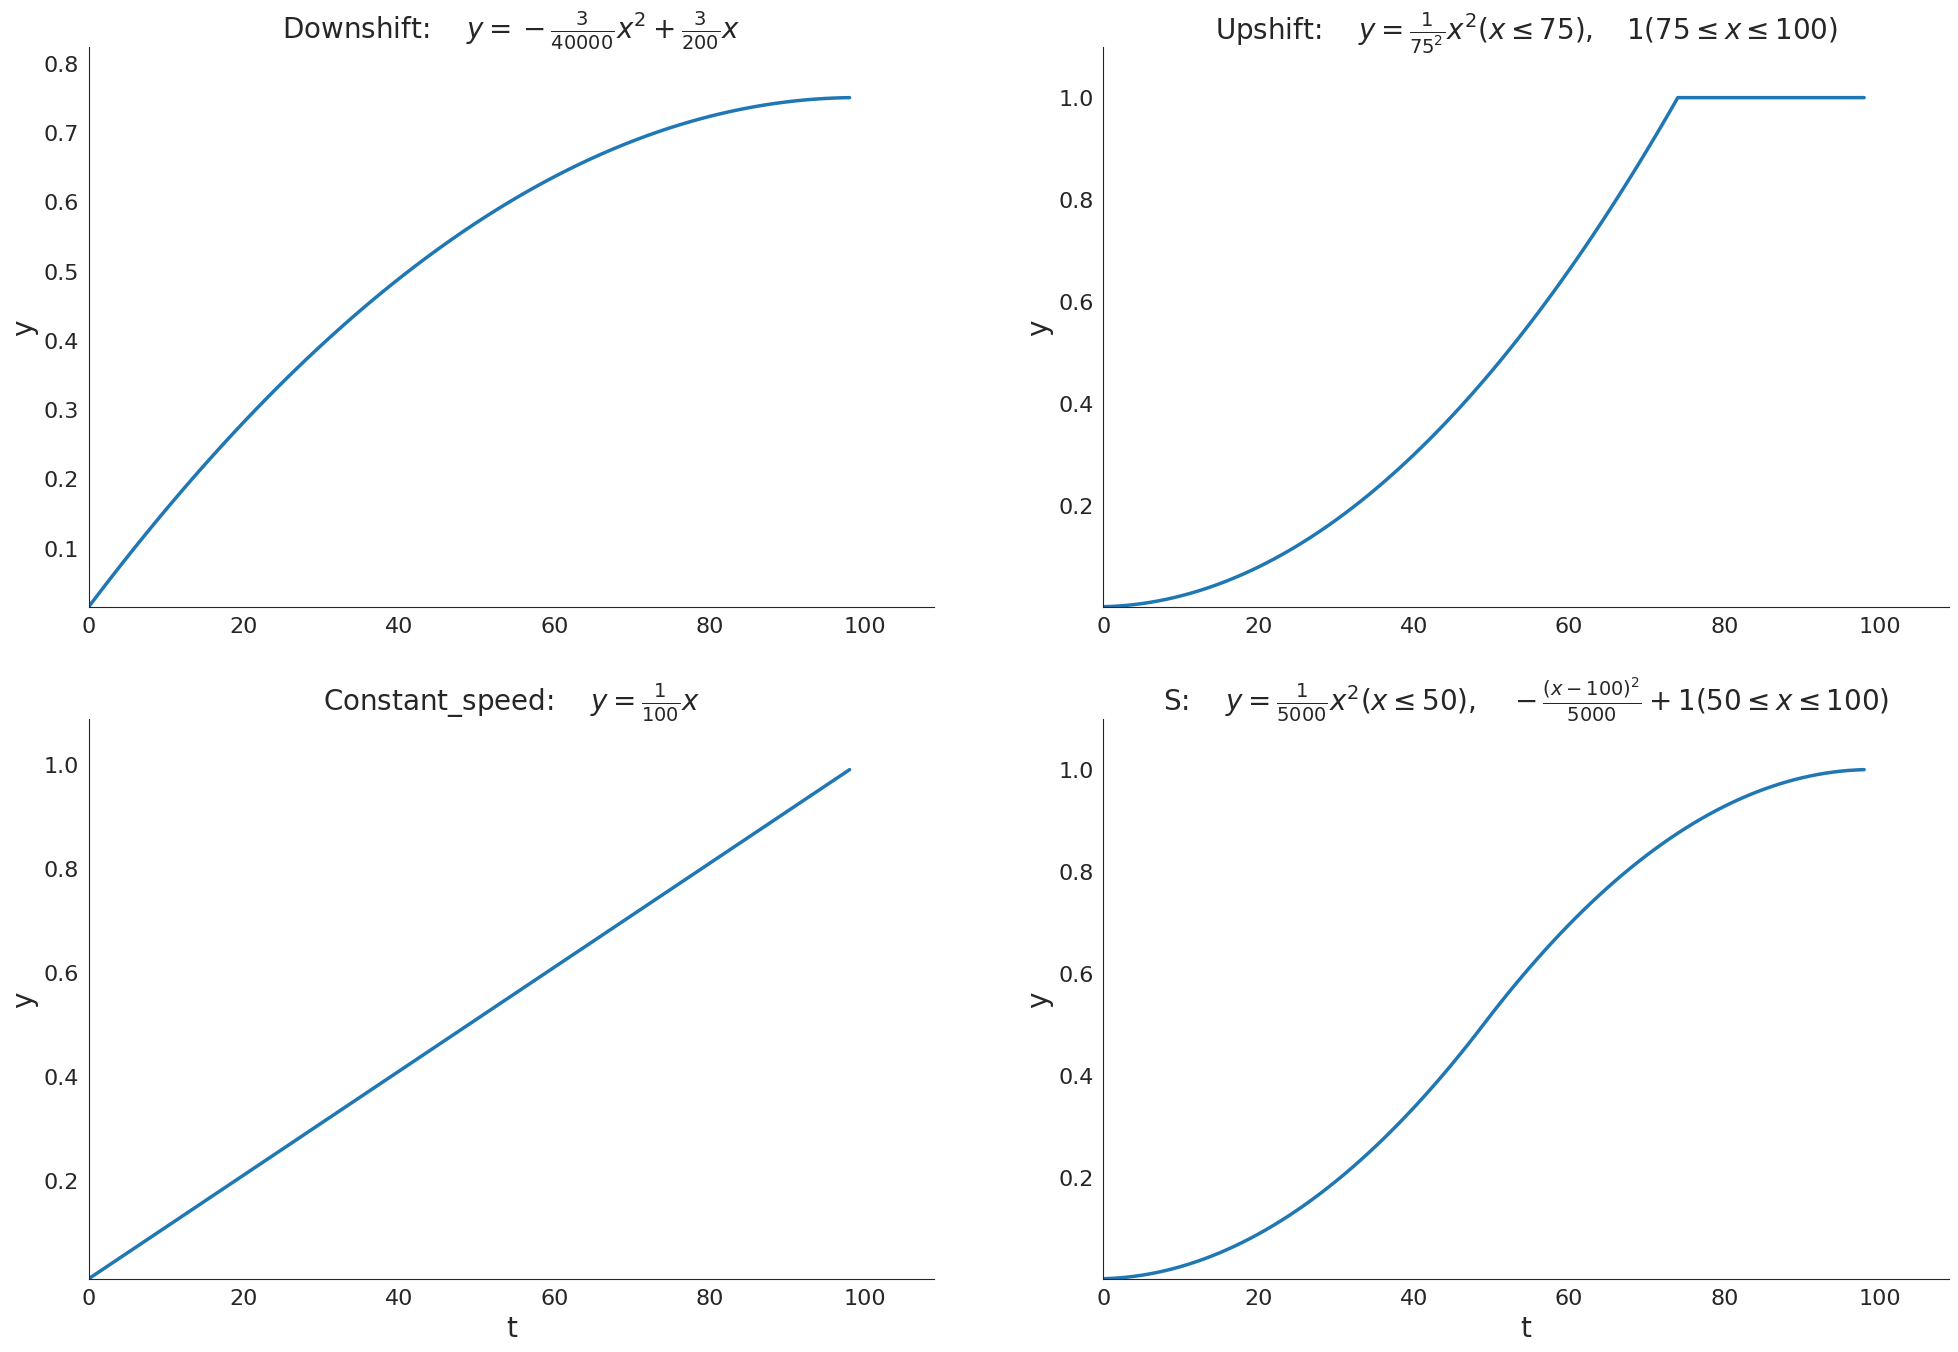

Write Python code to recreate this figure.
from math import e
import numpy as np
import matplotlib.pyplot as plt
import seaborn as sns
num=0

def plot_beautiful(X,Y,anno):
    plt.plot(Y,linewidth=2.5)
    xmin, xmax = X.min(), X.max()
    ymin, ymax = Y.min(), Y.max()

    dx = (xmax - xmin) * 0.1
    dy = (ymax - ymin) * 0.1

    plt.xlim(xmin, xmax + dx)
    plt.ylim(ymin, ymax + dy)

    ax = plt.gca()
    ax.spines['right'].set_color('none')
    ax.spines['top'].set_color('none')

    plt.xticks(fontsize=16)
    plt.yticks(fontsize=16)
    plt.title(anno,fontsize=20)
    plt.show()

sns.set_style('white')
year=100

a=-3*50/float(2*year**3)
x_1=np.array([a*x**2+(-2)*a*year*x for x in range(1,year)])

x_2=[]
T=3/float(2)*(year-50)
a=1/T**2
for x in range(1,year):
    if(x<=T):
        x_2.append(a*x**2)
    else:
        x_2.append(1)
x_2=np.array(x_2)

x_3=np.array([1/float(100)*x for x in range(1,year)])

x_5=[]
halfyear=year/2
B=(50/float(halfyear)-4/float(3))/(2/float(3)*halfyear**2)
A=(B*halfyear**2+1)/halfyear**2
for x in range(1,year):
    if(x<=halfyear):
        x_5.append(A*x*x)
    else:
        x_5.append(B*(x-year)**2+1)
x_5=np.array(x_5)

plt.figure(figsize=(24,16), dpi=60)
ax=plt.subplot(221)
plot_beautiful(np.arange(0,year),x_1,r'Downshift: $\quad y=-\frac{3}{40000}x^2+\frac{3}{200}x$')
ax.set_ylabel(r'y',fontsize=20)
ax=plt.subplot(222)
plot_beautiful(np.arange(0,year),x_2,r'Upshift: $\quad y=\frac{1}{75^2}x^2(x\leq 75),\quad 1(75\leq x \leq 100)$')
ax.set_ylabel(r'y',fontsize=20)
ax=plt.subplot(223)
plot_beautiful(np.arange(0,year),x_3,r'Constant_speed: $\quad y=\frac{1}{100}x$')

ax.set_ylabel(r'y',fontsize=20)
ax.set_xlabel(r't',fontsize=20)

ax=plt.subplot(224)
plot_beautiful(np.arange(0,year),x_5,r'S: $\quad y=\frac{1}{5000}x^2(x \leq 50),\quad -\frac{(x-100)^2}{5000}+1(50\leq x \leq 100)$')
ax.set_ylabel(r'y',fontsize=20)
ax.set_xlabel(r't',fontsize=20)
plt.show()
